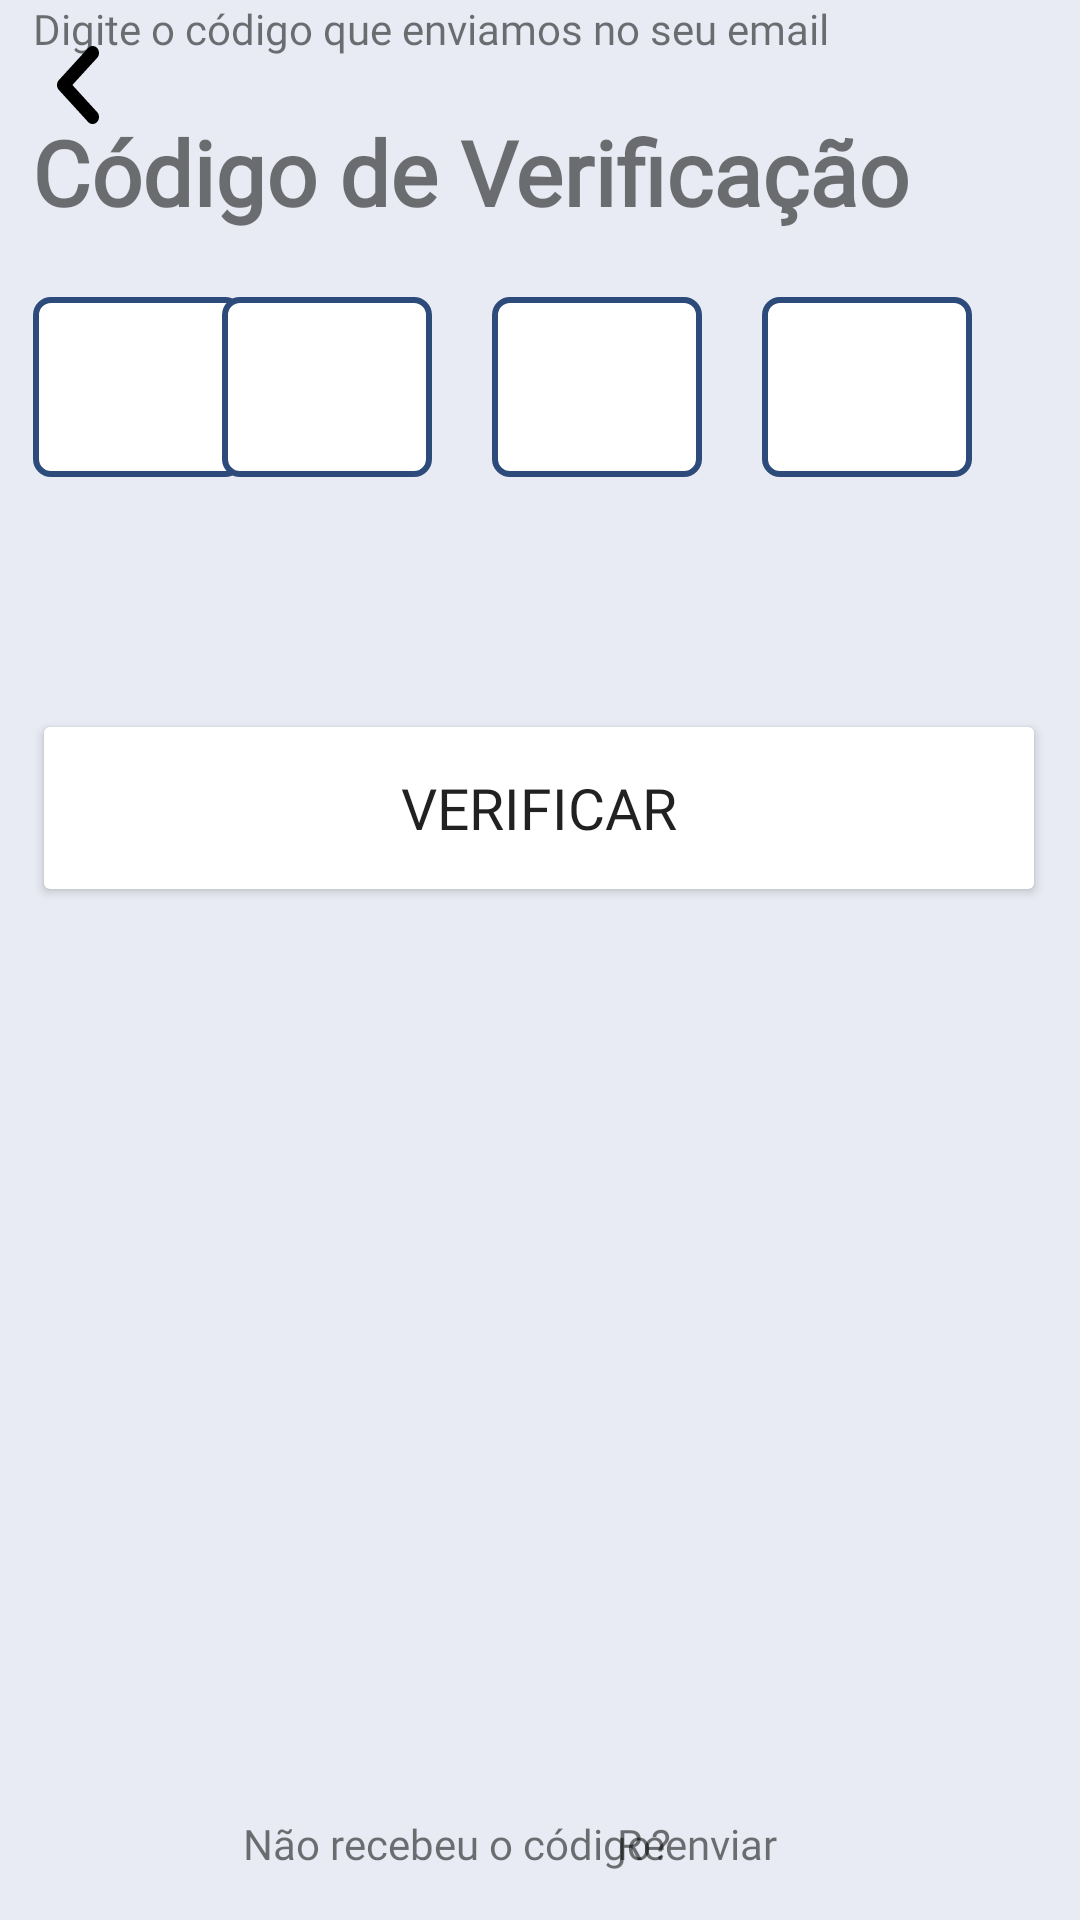

Here is an Android app screen rendered from its layout file. Give the layout XML and the strings, colors and styles it references.
<!-- AndroidManifest.xml: application theme AppTheme -->
<!-- res/layout/activity_tela_codigo_verificacao.xml -->
<?xml version="1.0" encoding="utf-8"?>
<androidx.constraintlayout.widget.ConstraintLayout xmlns:android="http://schemas.android.com/apk/res/android"
    xmlns:app="http://schemas.android.com/apk/res-auto"
    xmlns:tools="http://schemas.android.com/tools"
    android:layout_width="match_parent"
    android:layout_height="match_parent"
    android:background="@color/brancoazulado"
    tools:context=".MainActivity">

    <ImageView
        android:id="@+id/imgCodVerificacaoSeta"
        android:layout_width="wrap_content"
        android:layout_height="wrap_content"
        android:layout_marginTop="16dp"
        app:layout_constraintBottom_toTopOf="@+id/textCodVerificacaoTitulo"
        app:layout_constraintEnd_toEndOf="parent"
        app:layout_constraintHorizontal_bias="0.055"
        app:layout_constraintStart_toStartOf="parent"
        app:layout_constraintTop_toTopOf="parent"
        app:layout_constraintVertical_bias="0.106"
        app:srcCompat="@drawable/icone_seta" />

    <TextView
        android:id="@+id/textCodVerificacaoTitulo"
        android:layout_width="355dp"
        android:layout_height="41dp"
        android:layout_marginStart="36dp"
        android:layout_marginTop="115dp"
        android:layout_marginEnd="20dp"
        android:fontFamily="@font/montserrat_bold"
        android:text="@string/textTitulo_codVerificacao"
        android:textColor="@color/azulescuro"
        android:textSize="30sp"
        android:textStyle="bold"
        app:layout_constraintBottom_toTopOf="@+id/textCodVerificacaoDescricao"
        app:layout_constraintEnd_toEndOf="parent"
        app:layout_constraintStart_toStartOf="parent"
        app:layout_constraintTop_toTopOf="parent" />

    <TextView
        android:id="@+id/textCodVerificacaoDescricao"
        android:layout_width="280dp"
        android:layout_height="55dp"

        android:layout_marginStart="37dp"
        android:layout_marginEnd="95dp"
        android:fontFamily="@font/montserrat_regular"
        android:text="@string/textDescricao_codVerificacao"
        android:textColor="@color/azulescuro"
        app:layout_constraintEnd_toEndOf="parent"
        app:layout_constraintStart_toStartOf="parent"
        tools:layout_editor_absoluteY="156dp" />

    <EditText
        android:id="@+id/plainCodVerificacao1"
        android:layout_width="70dp"
        android:layout_height="60dp"
        android:layout_marginStart="36dp"
        android:layout_marginTop="44dp"
        android:layout_marginEnd="18dp"
        android:background="@drawable/edit_text_cod_verificacao"
        android:ems="10"
        android:gravity="center"
        android:inputType="textPersonName"
        app:layout_constraintEnd_toStartOf="@+id/plainCodVerificacao2"
        app:layout_constraintStart_toStartOf="parent"
        app:layout_constraintTop_toBottomOf="@+id/textCodVerificacaoDescricao" />

    <EditText
        android:id="@+id/plainCodVerificacao2"
        android:layout_width="70dp"
        android:layout_height="60dp"
        android:layout_marginTop="44dp"
        android:layout_marginEnd="20dp"
        android:background="@drawable/edit_text_cod_verificacao"
        android:ems="10"
        android:gravity="center"
        android:inputType="textPersonName"
        app:layout_constraintEnd_toStartOf="@+id/plainCodVerificacao3"
        app:layout_constraintTop_toBottomOf="@+id/textCodVerificacaoDescricao" />

    <EditText
        android:id="@+id/plainCodVerificacao3"
        android:layout_width="70dp"
        android:layout_height="60dp"
        android:layout_marginTop="44dp"
        android:layout_marginEnd="20dp"
        android:background="@drawable/edit_text_cod_verificacao"
        android:ems="10"
        android:gravity="center"
        android:inputType="textPersonName"
        app:layout_constraintEnd_toStartOf="@+id/plainCodVerificacao4"
        app:layout_constraintTop_toBottomOf="@+id/textCodVerificacaoDescricao" />

    <EditText
        android:id="@+id/plainCodVerificacao4"
        android:layout_width="70dp"
        android:layout_height="60dp"
        android:layout_marginTop="44dp"
        android:layout_marginEnd="36dp"
        android:background="@drawable/edit_text_cod_verificacao"
        android:ems="10"
        android:gravity="center"
        android:inputType="textPersonName"
        app:layout_constraintEnd_toEndOf="parent"
        app:layout_constraintTop_toBottomOf="@+id/textCodVerificacaoDescricao" />

    <Button
        android:id="@+id/buttonCodVerificacao"
        android:layout_width="338dp"
        android:layout_height="66dp"
        android:layout_marginStart="36dp"
        android:layout_marginEnd="37dp"
        android:layout_marginBottom="324dp"
        android:backgroundTint="@color/azulescuro"
        android:fontFamily="@font/mplis_bold"
        android:text="@string/codVerificacao_botao"
        android:textSize="19sp"
        app:cornerRadius="47dp"
        app:layout_constraintBottom_toBottomOf="parent"
        app:layout_constraintEnd_toEndOf="parent"
        app:layout_constraintHorizontal_bias="0.5"
        app:layout_constraintStart_toStartOf="parent"
        app:layout_constraintTop_toBottomOf="@+id/textCodVerificacaoDescricao"
        app:layout_constraintVertical_bias="0.93" />

    <TextView
        android:id="@+id/textCodVerificacaoNaoRecebeu"
        android:layout_width="wrap_content"
        android:layout_height="wrap_content"
        android:layout_marginStart="81dp"
        android:layout_marginBottom="16dp"
        android:fontFamily="@font/montserrat_regular"
        android:text="@string/codVerificacao_textRodape"
        android:textColor="@color/azulescuro"
        app:layout_constraintBottom_toBottomOf="parent"
        app:layout_constraintEnd_toStartOf="@+id/textCodVerificacaoReenviar"
        app:layout_constraintHorizontal_bias="0.0"
        app:layout_constraintStart_toStartOf="parent" />

    <TextView
        android:id="@+id/textCodVerificacaoReenviar"
        android:layout_width="wrap_content"
        android:layout_height="wrap_content"
        android:layout_marginEnd="101dp"
        android:layout_marginBottom="16dp"
        android:fontFamily="@font/montserrat_regular"
        android:text="@string/codVerificacao_textRodape2"
        android:textColor="@color/brancoazuladoTexto"
        app:layout_constraintBottom_toBottomOf="parent"
        app:layout_constraintEnd_toEndOf="parent" />


</androidx.constraintlayout.widget.ConstraintLayout>
<!-- resources referenced by this layout -->
<resources>
  <color name="brancoazulado">#E8EBF3</color>
  <!-- drawable edit_text_cod_verificacao (drawable) -->
  <?xml version="1.0" encoding="utf-8"?>
  <shape xmlns:android="http://schemas.android.com/apk/res/android">
      <solid android:color="@color/white"/>
      <corners android:radius="5dp"/>
      <stroke android:color="@color/borda_edit_text_azul" android:width="2dp"/>
  </shape>
  <!-- drawable icone_seta (drawable) -->
  <vector xmlns:android="http://schemas.android.com/apk/res/android"
      android:width="14dp"
      android:height="26dp"
      android:viewportWidth="14"
      android:viewportHeight="26">
    <path
        android:pathData="M13.378,25.316C13.575,25.101 13.732,24.845 13.838,24.563C13.945,24.281 14,23.979 14,23.674C14,23.369 13.945,23.067 13.838,22.786C13.732,22.504 13.575,22.248 13.378,22.033L5.129,12.998L13.378,3.963C13.776,3.528 13.999,2.937 13.999,2.322C13.999,1.706 13.776,1.115 13.378,0.68C12.981,0.245 12.441,0 11.879,0C11.317,0 10.778,0.245 10.38,0.68L0.622,11.368C0.425,11.583 0.268,11.839 0.162,12.121C0.055,12.403 0,12.705 0,13.01C0,13.315 0.055,13.617 0.162,13.898C0.268,14.18 0.425,14.436 0.622,14.651L10.38,25.339C11.188,26.224 12.549,26.224 13.378,25.316Z"
        android:fillColor="#000000"/>
  </vector>
  <string name="codVerificacao_botao">Verificar</string>
  <string name="codVerificacao_textRodape">Não recebeu o código?</string>
  <string name="codVerificacao_textRodape2">Reenviar</string>
  <string name="textDescricao_codVerificacao">Digite o código que enviamos no seu email</string>
  <string name="textTitulo_codVerificacao">Código de Verificação</string>
  <style name="AppTheme" parent="Theme.AppCompat.Light.NoActionBar">
          <item name="android:windowNoTitle">true</item>
          <item name="android:windowActionBar">false</item>
      </style>
  <color name="white">#FFFFFFFF</color>
  <color name="borda_edit_text_azul">#2C4B7B</color>
</resources>
